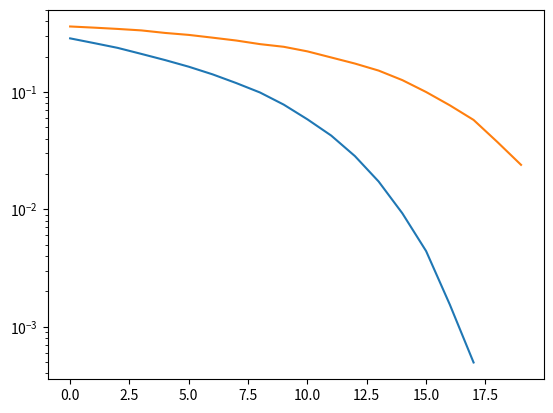

The matplotlib source for this figure:
import numpy as np
import matplotlib.pyplot as plt
data_size_16QAM = 160000
QAM16=[1+1j, 1+3j, 3+1j, 3+3j, 1-1j, 1-3j,3-1j,3-3j, -1+1j, -1+3j, -3+1j, -3+3j,-1-1j, -1-3j, -3-1j, -3-3j]/np.sqrt(10)

Q2B_16QAM=[
[0,0,0,0],[0,0,0,1],[0,0,1,0],[0,0,1,1],
[0,1,0,0],[0,1,0,1],[0,1,1,0],[0,1,1,1],
[1,0,0,0],[1,0,0,1],[1,0,1,0],[1,0,1,1],
[1,1,0,0],[1,1,0,1],[1,1,1,0],[1,1,1,1]
]


data_size_64QAM = 160002
QAM64 = [
    -7-7j, -7-5j, -7-3j, -7-1j, -7+1j, -7+3j, -7+5j, -7+7j, -5-7j, -5-5j, -5-3j, -5-1j, -5+1j, -5+3j, -5+5j, -5+7j,
    -3-7j, -3-5j, -3-3j, -3-1j, -3+1j, -3+3j, -3+5j, -3+7j, -1-7j, -1-5j, -1-3j, -1-1j, -1+1j, -1+3j, -1+5j, -1+7j,
     1-7j,  1-5j,  1-3j,  1-1j,  1+1j,  1+3j,  1+5j,  1+7j, 3-7j,  3-5j,  3-3j,  3-1j,  3+1j,  3+3j,  3+5j,  3+7j,
     5-7j,  5-5j,  5-3j,  5-1j,  5+1j,  5+3j,  5+5j,  5+7j, 7-7j,  7-5j,  7-3j,  7-1j,  7+1j,  7+3j,  7+5j,  7+7j] / np.sqrt(42)



Q2B_64QAM = [
    [0, 0, 0, 0, 0, 0], [0, 0, 0, 0, 0, 1], [0, 0, 0, 0, 1, 0], [0, 0, 0, 0, 1, 1],
    [0, 0, 0, 1, 0, 0], [0, 0, 0, 1, 0, 1], [0, 0, 0, 1, 1, 0], [0, 0, 0, 1, 1, 1],
    [0, 0, 1, 0, 0, 0], [0, 0, 1, 0, 0, 1], [0, 0, 1, 0, 1, 0], [0, 0, 1, 0, 1, 1],
    [0, 0, 1, 1, 0, 0], [0, 0, 1, 1, 0, 1], [0, 0, 1, 1, 1, 0], [0, 0, 1, 1, 1, 1],
    [0, 1, 0, 0, 0, 0], [0, 1, 0, 0, 0, 1], [0, 1, 0, 0, 1, 0], [0, 1, 0, 0, 1, 1],
    [0, 1, 0, 1, 0, 0], [0, 1, 0, 1, 0, 1], [0, 1, 0, 1, 1, 0], [0, 1, 0, 1, 1, 1],
    [0, 1, 1, 0, 0, 0], [0, 1, 1, 0, 0, 1], [0, 1, 1, 0, 1, 0], [0, 1, 1, 0, 1, 1],
    [0, 1, 1, 1, 0, 0], [0, 1, 1, 1, 0, 1], [0, 1, 1, 1, 1, 0], [0, 1, 1, 1, 1, 1],
    [1, 0, 0, 0, 0, 0], [1, 0, 0, 0, 0, 1], [1, 0, 0, 0, 1, 0], [1, 0, 0, 0, 1, 1],
    [1, 0, 0, 1, 0, 0], [1, 0, 0, 1, 0, 1], [1, 0, 0, 1, 1, 0], [1, 0, 0, 1, 1, 1],
    [1, 0, 1, 0, 0, 0], [1, 0, 1, 0, 0, 1], [1, 0, 1, 0, 1, 0], [1, 0, 1, 0, 1, 1],
    [1, 0, 1, 1, 0, 0], [1, 0, 1, 1, 0, 1], [1, 0, 1, 1, 1, 0], [1, 0, 1, 1, 1, 1],
    [1, 1, 0, 0, 0, 0], [1, 1, 0, 0, 0, 1], [1, 1, 0, 0, 1, 0], [1, 1, 0, 0, 1, 1],
    [1, 1, 0, 1, 0, 0], [1, 1, 0, 1, 0, 1], [1, 1, 0, 1, 1, 0], [1, 1, 0, 1, 1, 1],
    [1, 1, 1, 0, 0, 0], [1, 1, 1, 0, 0, 1], [1, 1, 1, 0, 1, 0], [1, 1, 1, 0, 1, 1],
    [1, 1, 1, 1, 0, 0], [1, 1, 1, 1, 0, 1], [1, 1, 1, 1, 1, 0], [1, 1, 1, 1, 1, 1]
]

ber_16QAM=[]
snr_16QAM = 18

ber_64QAM = []
snr_64QAM = 20

#16QAM
for snr_db in range(snr_16QAM):
    binary_data_16QAM = np.random.randint(0, 2, data_size_16QAM)
    binary_data_16QAM = binary_data_16QAM.reshape(-1, 4)
    binary_to_10num_16QAM = np.array([8, 4, 2, 1]).reshape(4, 1)
    tmp_16QAM = np.dot(binary_data_16QAM, binary_to_10num_16QAM).transpose()
    sym_size_16QAM = np.shape(tmp_16QAM)[1]
    QAM16_sym = []

    for a in range(sym_size_16QAM):
        idx_16QAM = tmp_16QAM[0, a]
        QAM16_sym.append(QAM16[idx_16QAM])



    noise_std_16QAM = 10**(-snr_db/20)
    noise_16QAM=np.random.randn(sym_size_16QAM)*noise_std_16QAM/np.sqrt(2) + 1j * np.random.randn(sym_size_16QAM)*noise_std_16QAM/np.sqrt(2)

    rcv_QAM16 =  QAM16_sym + noise_16QAM
    rcv_binary_16QAM=[]

    for a in range(sym_size_16QAM):
        tmp_min_QAM16=np.argmin(np.abs(QAM16-rcv_QAM16[a]))
        rcv_binary_16QAM.append(Q2B_16QAM[tmp_min_QAM16][:])


    num_error_16QAM=(np.sum(np.abs(rcv_binary_16QAM-binary_data_16QAM)))    #노이즈 개수
    tmp_ber_16QAM=num_error_16QAM/data_size_16QAM
    ber_16QAM.append(tmp_ber_16QAM)









#64QAM
for snr_db in range(snr_64QAM):
    binary_data_64QAM = np.random.randint(0, 2, data_size_64QAM)
    binary_data_64QAM = binary_data_64QAM.reshape(-1, 6)
    binary_to_10num_64QAM = np.array([32, 16, 8, 4, 2, 1]).reshape(6, 1)
    tmp_64QAM = np.dot(binary_data_64QAM, binary_to_10num_64QAM).transpose()
    sym_size_64QAM = np.shape(tmp_64QAM)[1]
    QAM64_sym_64QAM = []

    for a in range(sym_size_64QAM):
        idx_QAM64 = tmp_64QAM[0, a]
        QAM64_sym_64QAM.append(QAM64[idx_QAM64])

    noise_std_QAM64 = 10**(-snr_db / 20)
    noise_QAM64 = np.random.randn(sym_size_64QAM) * noise_std_QAM64 / np.sqrt(2) + 1j * np.random.randn(sym_size_64QAM) * noise_std_QAM64 / np.sqrt(2)

    rcv_QAM64 = QAM64_sym_64QAM + noise_QAM64
    rcv_binary_QAM64 = []

    for a in range(sym_size_64QAM):
        tmp_min_QAM64 = np.argmin(np.abs(QAM64 - rcv_QAM64[a]))
        rcv_binary_QAM64.append(Q2B_64QAM[tmp_min_QAM64][:])

    num_error_QAM64 = np.sum(np.abs(np.array(rcv_binary_QAM64) - binary_data_64QAM))
    tmp_ber_QAM64 = num_error_QAM64 / data_size_64QAM
    ber_64QAM.append(tmp_ber_QAM64)

    # 16QAM
print(ber_16QAM)
snr_16QAM = range(snr_16QAM)
plt.semilogy(snr_16QAM, ber_16QAM)

print(ber_64QAM)
snr_64QAM = range(snr_64QAM)
plt.semilogy(snr_64QAM, ber_64QAM)
plt.show()

